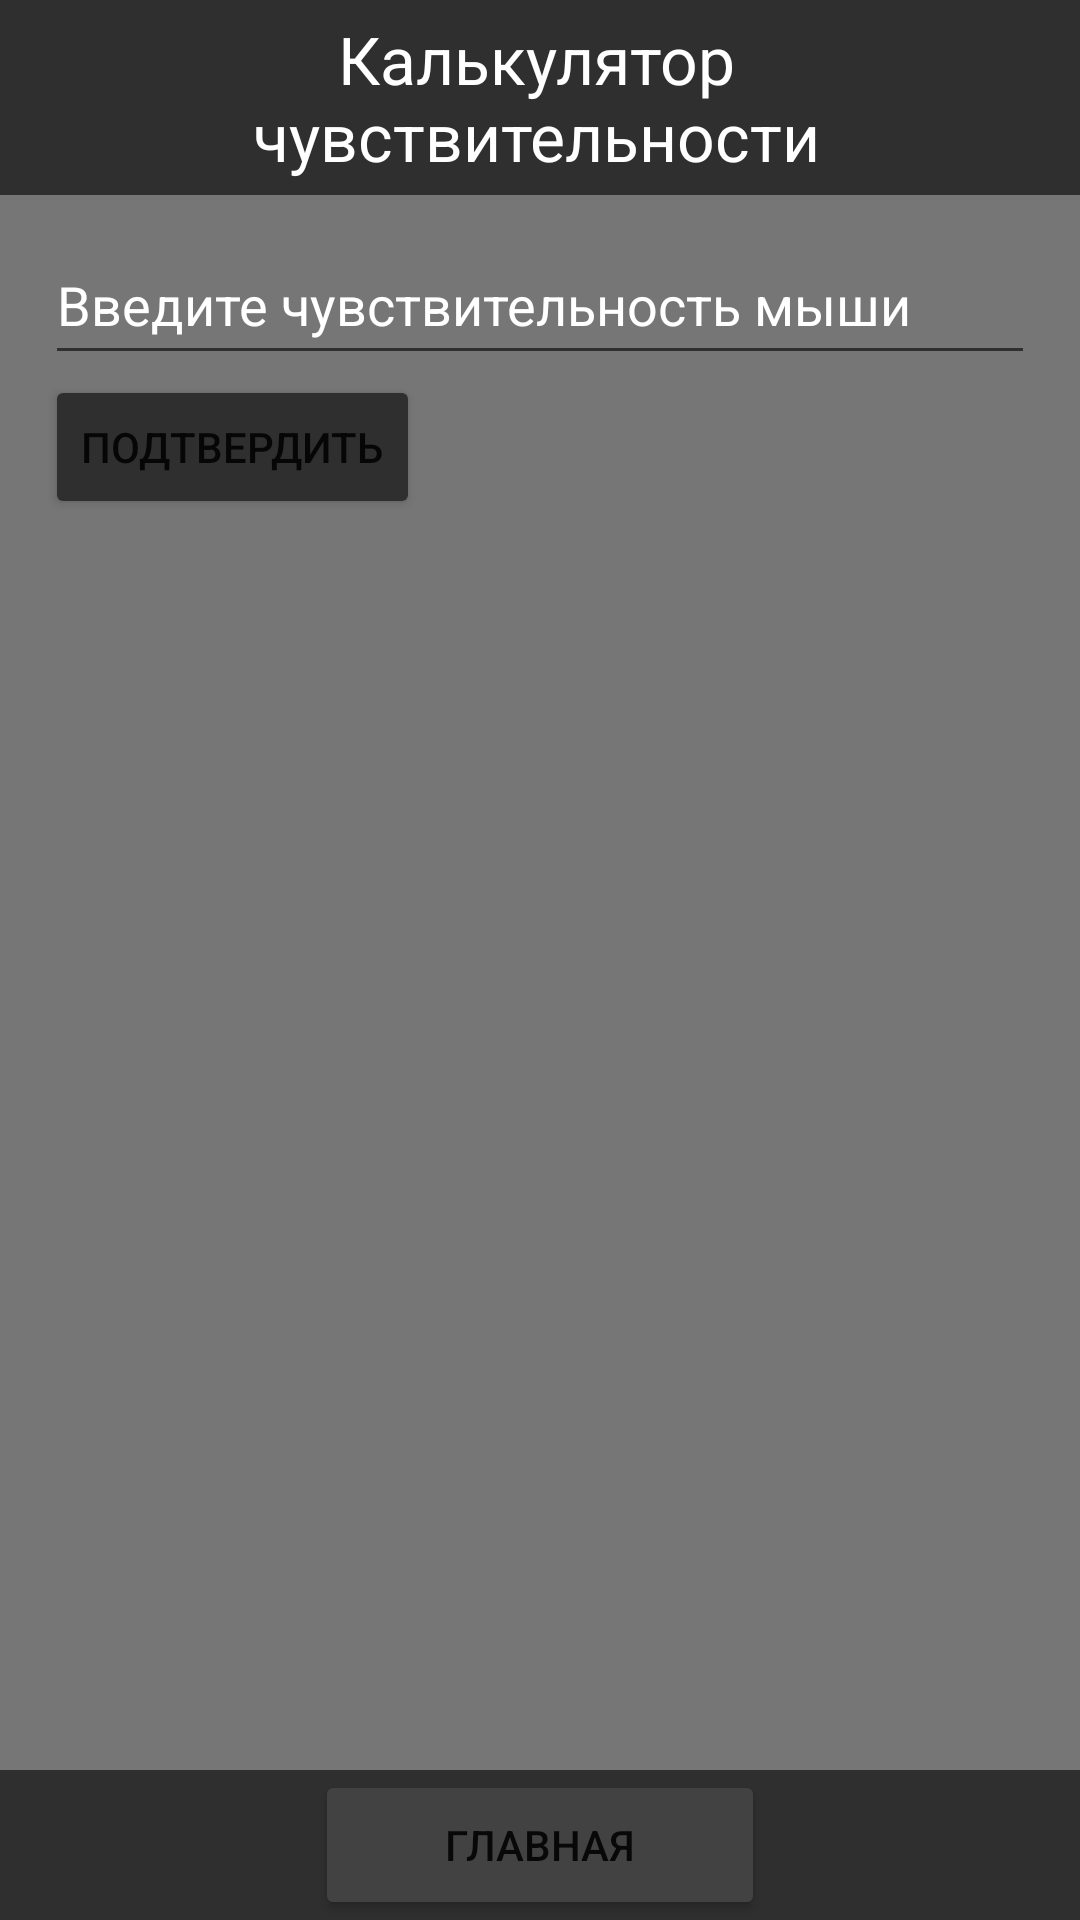

Write the Android layout XML for this screen, with the resource values it uses.
<!-- AndroidManifest.xml: application theme Theme.ApexLegendsInfo -->
<!-- res/layout/activity_senscalc.xml -->
<?xml version="1.0" encoding="utf-8"?>
<androidx.constraintlayout.widget.ConstraintLayout xmlns:android="http://schemas.android.com/apk/res/android"
    xmlns:app="http://schemas.android.com/apk/res-auto"
    xmlns:tools="http://schemas.android.com/tools"
    android:layout_width="match_parent"
    android:layout_height="match_parent"
    android:background="@drawable/background"
    tools:context=".senscalc">

    <ScrollView
        android:layout_width="match_parent"
        android:layout_height="match_parent"
        android:background="#89000000"
        app:layout_constraintBottom_toBottomOf="@+id/constraintLayout2"
        app:layout_constraintTop_toTopOf="@+id/constraintLayout">

        <LinearLayout
            android:layout_width="match_parent"
            android:layout_height="match_parent"
            android:orientation="vertical">

            <EditText
                android:id="@+id/sens"
                android:layout_width="match_parent"
                android:layout_height="50dp"
                android:layout_marginHorizontal="15dp"
                android:layout_marginTop="75dp"
                android:contentDescription=""
                android:textColor="@color/white"
                android:textColorHint="@color/white"
                android:hint="Введите чувствительность мыши"
                android:ems="5"
                android:inputType="numberDecimal|numberSigned"></EditText>

            <Button
                android:id="@+id/button"
                android:layout_width="wrap_content"
                android:layout_height="wrap_content"
                android:layout_marginStart="15dp"
                android:backgroundTint="@color/headcolor"
                android:gravity="center"
                android:text="Подтвердить" />

            <TextView
                android:id="@+id/textView"
                android:layout_width="match_parent"
                android:layout_height="wrap_content"
                android:layout_marginHorizontal="15dp"
                android:layout_marginTop="10dp"
                android:textColor="@color/white"
                android:textSize="18sp"
                android:paddingBottom="50dp"/>

        </LinearLayout>

    </ScrollView>

    <androidx.constraintlayout.widget.ConstraintLayout
        android:id="@+id/constraintLayout"
        android:layout_width="0dp"
        android:layout_height="65dp"
        android:background="@color/headcolor"
        app:layout_constraintEnd_toEndOf="parent"
        app:layout_constraintStart_toStartOf="parent"
        app:layout_constraintTop_toTopOf="parent">

        <TextView
            android:id="@+id/textView4"
            android:layout_width="220dp"
            android:layout_height="wrap_content"
            android:gravity="center"
            android:text="Калькулятор чувствительности"
            android:textColor="@color/white"
            android:textSize="22sp"
            app:layout_constraintBottom_toBottomOf="parent"
            app:layout_constraintEnd_toEndOf="parent"
            app:layout_constraintHorizontal_bias="0.49"
            app:layout_constraintStart_toStartOf="parent"
            app:layout_constraintTop_toTopOf="parent" />

        <ImageView
            android:id="@+id/imageView5"
            android:layout_width="80dp"
            android:layout_height="65dp"
            app:layout_constraintBottom_toBottomOf="parent"
            app:layout_constraintStart_toStartOf="parent"
            app:layout_constraintTop_toTopOf="parent"
            app:srcCompat="@drawable/logomini" />

        <ImageView
            android:id="@+id/imageView6"
            android:layout_width="80dp"
            android:layout_height="65dp"
            app:layout_constraintBottom_toBottomOf="parent"
            app:layout_constraintEnd_toEndOf="parent"
            app:layout_constraintTop_toTopOf="parent"
            app:srcCompat="@drawable/logomini" />

    </androidx.constraintlayout.widget.ConstraintLayout>

    <androidx.constraintlayout.widget.ConstraintLayout
        android:id="@+id/constraintLayout2"
        android:layout_width="0dp"
        android:layout_height="50dp"
        android:background="@color/headcolor"
        app:layout_constraintBottom_toBottomOf="parent"
        app:layout_constraintEnd_toEndOf="parent"
        app:layout_constraintStart_toStartOf="parent">

        <Button
            android:id="@+id/buttonMAIN"
            android:layout_width="150dp"
            android:layout_height="50dp"
            android:backgroundTint="@color/cardview_dark_background"
            android:onClick="goBack"
            android:text="Главная"
            app:layout_constraintBottom_toBottomOf="parent"
            app:layout_constraintEnd_toEndOf="parent"
            app:layout_constraintStart_toStartOf="parent"
            app:layout_constraintTop_toTopOf="parent" />

    </androidx.constraintlayout.widget.ConstraintLayout>

</androidx.constraintlayout.widget.ConstraintLayout>
<!-- resources referenced by this layout -->
<resources>
  <color name="headcolor">#302F2F</color>
  <color name="white">#FFFFFFFF</color>
  <style name="Theme.ApexLegendsInfo" parent="Theme.MaterialComponents.DayNight.NoActionBar">
          
          <item name="colorPrimary">@color/headcolor</item>
          <item name="colorPrimaryVariant">@color/headcolor</item>
          <item name="colorOnPrimary">@color/white</item>
          
          <item name="colorSecondary">@color/headcolor</item>
          <item name="colorSecondaryVariant">@color/headcolor</item>
          <item name="colorOnSecondary">@color/white</item>
          
          <item name="android:statusBarColor">?attr/colorPrimaryVariant</item>
          
      </style>
</resources>
